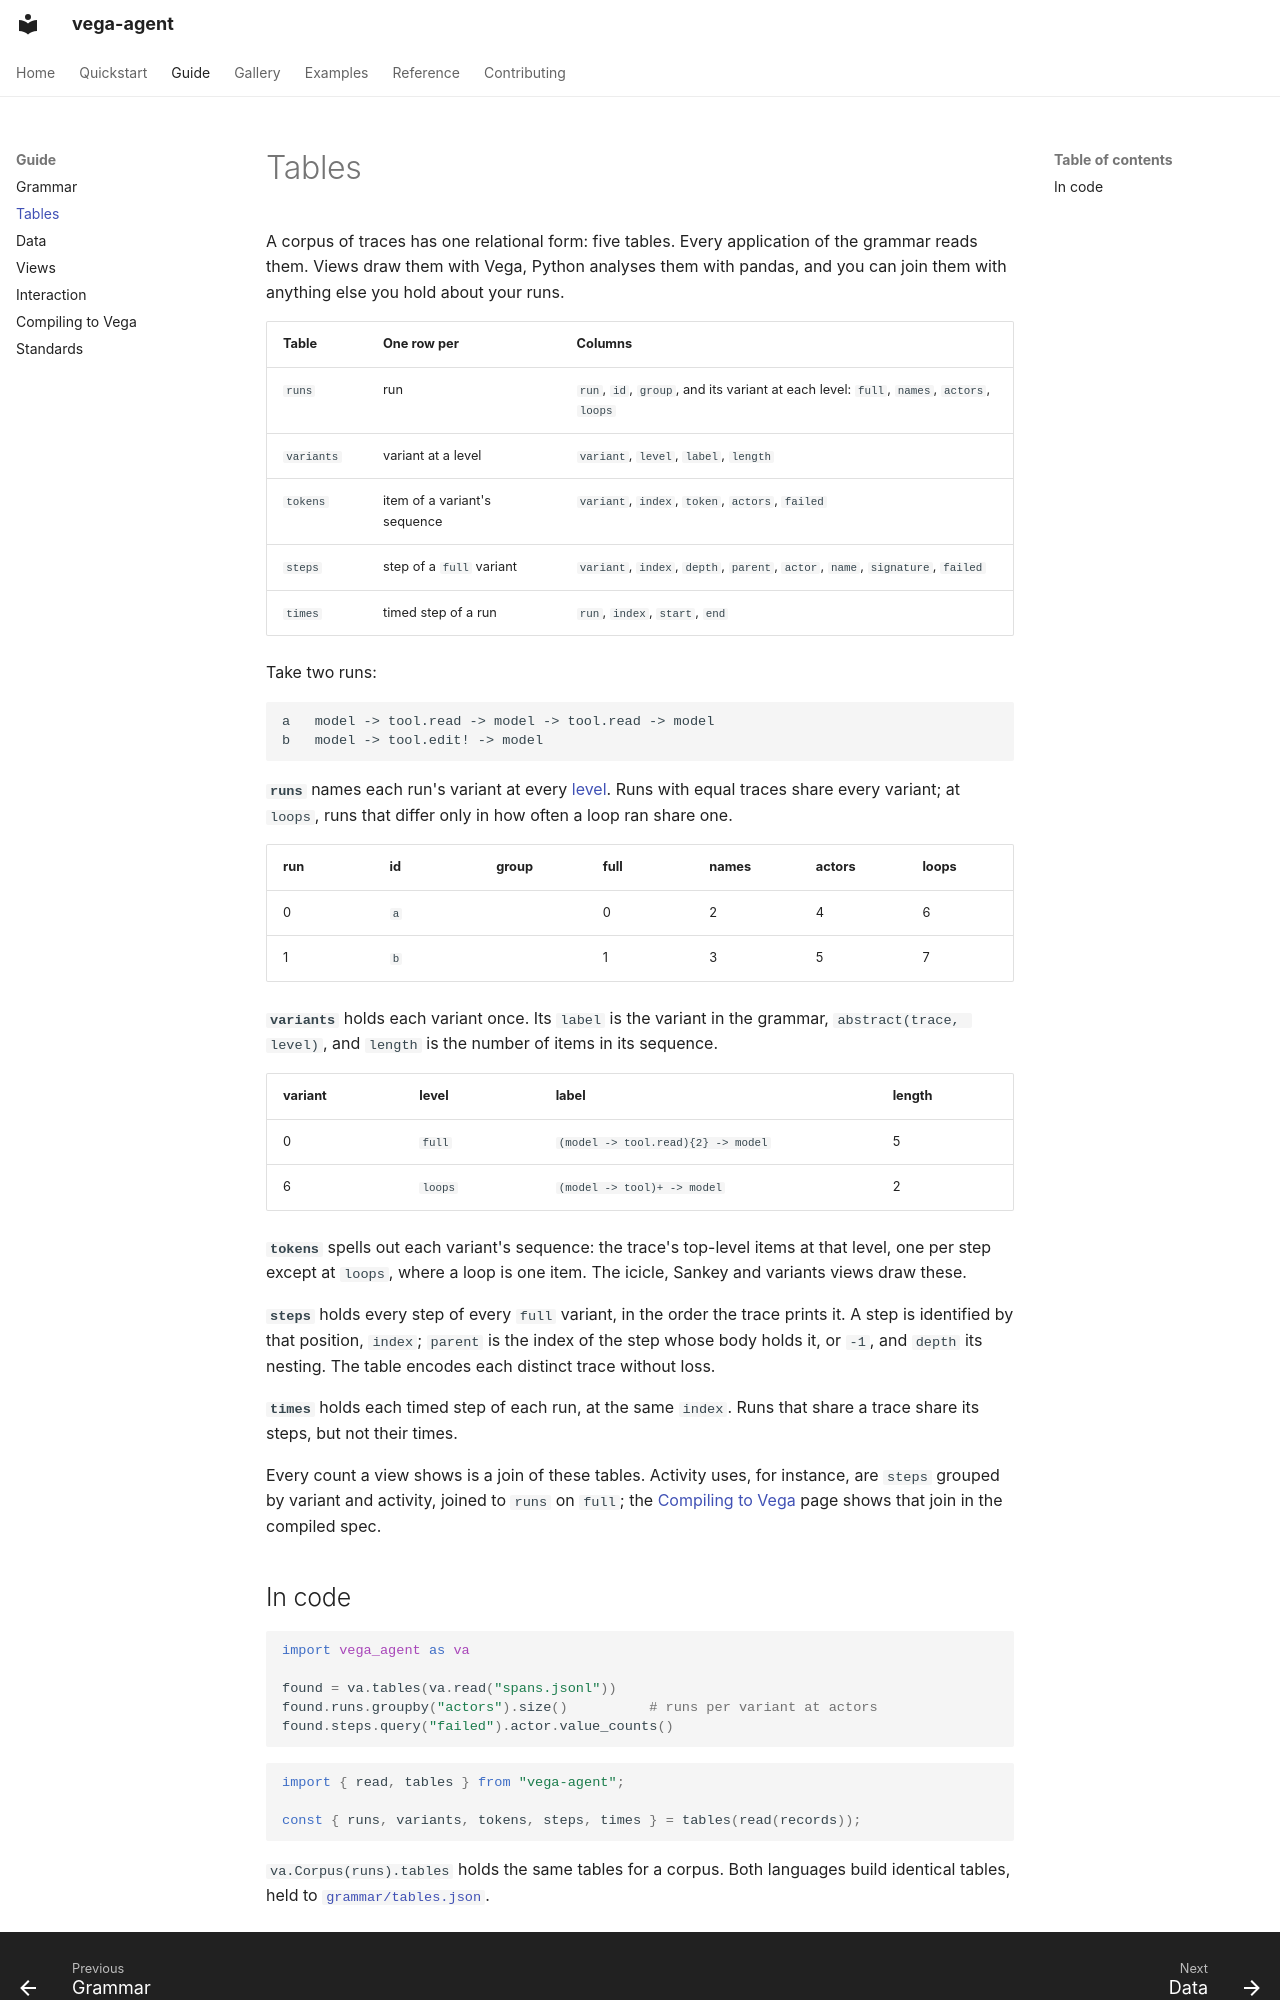

repository: sjoerdvink99/vega-agent · page: tables/index.html · generator: mkdocs

# Tables

A corpus of traces has one relational form: five tables. Every application of the grammar reads them. Views draw them with Vega, Python analyses them with pandas, and you can join them with anything else you hold about your runs.

| Table | One row per | Columns |
|---|---|---|
| `runs` | run | `run`, `id`, `group`, and its variant at each level: `full`, `names`, `actors`, `loops` |
| `variants` | variant at a level | `variant`, `level`, `label`, `length` |
| `tokens` | item of a variant's sequence | `variant`, `index`, `token`, `actors`, `failed` |
| `steps` | step of a `full` variant | `variant`, `index`, `depth`, `parent`, `actor`, `name`, `signature`, `failed` |
| `times` | timed step of a run | `run`, `index`, `start`, `end` |

Take two runs:

```text
a   model -> tool.read -> model -> tool.read -> model
b   model -> tool.edit! -> model
```

**`runs`** names each run's variant at every [level](grammar.md#levels). Runs with equal traces share every variant; at `loops`, runs that differ only in how often a loop ran share one.

| run | id | group | full | names | actors | loops |
|---|---|---|---|---|---|---|
| 0 | `a` | | 0 | 2 | 4 | 6 |
| 1 | `b` | | 1 | 3 | 5 | 7 |

**`variants`** holds each variant once. Its `label` is the variant in the grammar, `abstract(trace, level)`, and `length` is the number of items in its sequence.

| variant | level | label | length |
|---|---|---|---|
| 0 | `full` | `(model -> tool.read){2} -> model` | 5 |
| 6 | `loops` | `(model -> tool)+ -> model` | 2 |

**`tokens`** spells out each variant's sequence: the trace's top-level items at that level, one per step except at `loops`, where a loop is one item. The icicle, Sankey and variants views draw these.

**`steps`** holds every step of every `full` variant, in the order the trace prints it. A step is identified by that position, `index`; `parent` is the index of the step whose body holds it, or `-1`, and `depth` its nesting. The table encodes each distinct trace without loss.

**`times`** holds each timed step of each run, at the same `index`. Runs that share a trace share its steps, but not their times.

Every count a view shows is a join of these tables. Activity uses, for instance, are `steps` grouped by variant and activity, joined to `runs` on `full`; the [Compiling to Vega](vega.md) page shows that join in the compiled spec.
